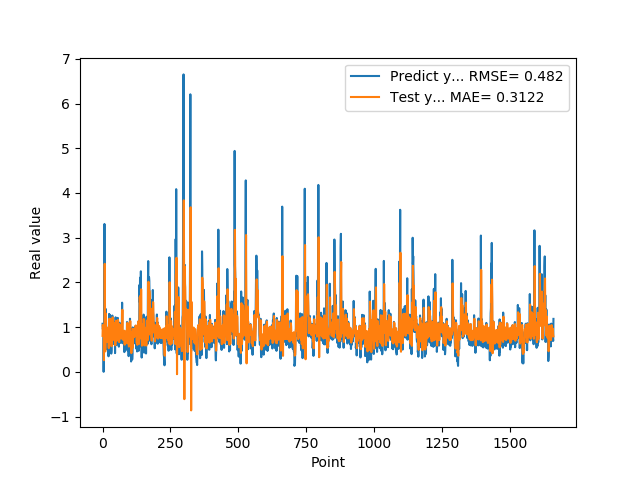

Values plotted in this chart, from the file beside it:
1.074290990829999792e+00, 8.033452002391270330e-01
9.521890282630000035e-01, 1.046916200172782307e+00
9.879170060160000766e-01, 9.700149600929647287e-01
1.011654973029999960e+00, 1.018860972345350335e+00
0.000000000000000000e+00, 1.030434548274968387e+00
7.643579840659999736e-01, 2.598826217687459361e-01
7.788103222849999119e-01, 8.205537810967559187e-01
3.306220054629999794e+00, 7.873823468532851200e-01
1.055441975589999970e+00, 2.414811040712947943e+00
7.543110251430000801e-01, 1.359296043740546356e+00
7.915459871289999283e-01, 4.556704906376846109e-01
1.409499049189999909e+00, 1.075943282383335919e+00
8.875439763070001042e-01, 1.302389213986371308e+00
6.401469707490000660e-01, 9.378917745308754661e-01
5.082880258560000808e-01, 7.376046837684246960e-01
8.640019893649999450e-01, 6.652580032797590359e-01
5.725920200349999822e-01, 8.679413131705278062e-01
8.469420075419999971e-01, 6.862362861370547851e-01
9.181020259860001032e-01, 9.050764937037540925e-01
7.976629734039999420e-01, 9.675254045581563878e-01
9.608020186419998776e-01, 8.624963954544514477e-01
9.555831551549999192e-01, 9.968529535522767659e-01
3.470349907879999862e-01, 9.783076096032254920e-01
9.546210169789999256e-01, 5.298962096337281880e-01
1.293938040730000072e+00, 9.671912773263400265e-01
5.251880288119999962e-01, 1.186479843576532245e+00
4.773890078070000542e-01, 6.789085421643629159e-01
1.275226235389999907e+00, 6.524257048521060476e-01
8.723750114439999814e-01, 1.181291668248988680e+00
8.355640172959999390e-01, 8.979179633050897724e-01
7.321749925609999377e-01, 9.053368305358377999e-01
7.640249729160000225e-01, 8.537460683703071984e-01
4.072830080990000323e-01, 8.104062901148554321e-01
4.752210080619999610e-01, 5.704865409308640389e-01
8.781340122220000488e-01, 6.159115662685096249e-01
7.414129972460000717e-01, 9.023925965188538401e-01
1.258002042770000051e+00, 8.185998456752934249e-01
1.069700956339999953e+00, 1.216340422382596875e+00
7.274609804150000691e-01, 1.099814367497042644e+00
7.892770171170000459e-01, 8.080304463965241046e-01
6.237750053410000550e-01, 8.670647459729614592e-01
6.914690136910000007e-01, 7.133563129243500889e-01
8.557710051540000640e-01, 7.638763140249703598e-01
7.093830108640000187e-01, 9.021019960227398826e-01
1.014547944070000041e+00, 7.992731710996873185e-01
1.115731000900000103e+00, 1.026941561369457467e+00
4.182830154900000208e-01, 1.101211169949182667e+00
1.002280950550000105e+00, 5.928994233135745917e-01
1.218860983849999968e+00, 1.005937942408921870e+00
1.143296003339999922e+00, 1.142282113755932249e+00
6.528189778330000248e-01, 1.104732694356907796e+00
6.746559739110000731e-01, 7.989987990888119951e-01
6.009536385540000802e-01, 7.615916952021172248e-01
6.694570183749999348e-01, 6.953038847769268394e-01
6.538079977039999990e-01, 7.411335994201447841e-01
7.814120054240000224e-01, 7.608888156685071902e-01
1.206303954120000022e+00, 8.534153446077038518e-01
8.469259738919999725e-01, 1.160085370059847909e+00
8.286409974099999687e-01, 9.234281754965468769e-01
6.482390165329999787e-01, 8.909684062262895887e-01
5.623700022700000023e-01, 7.655807809262065167e-01
... 1,599 more rows
